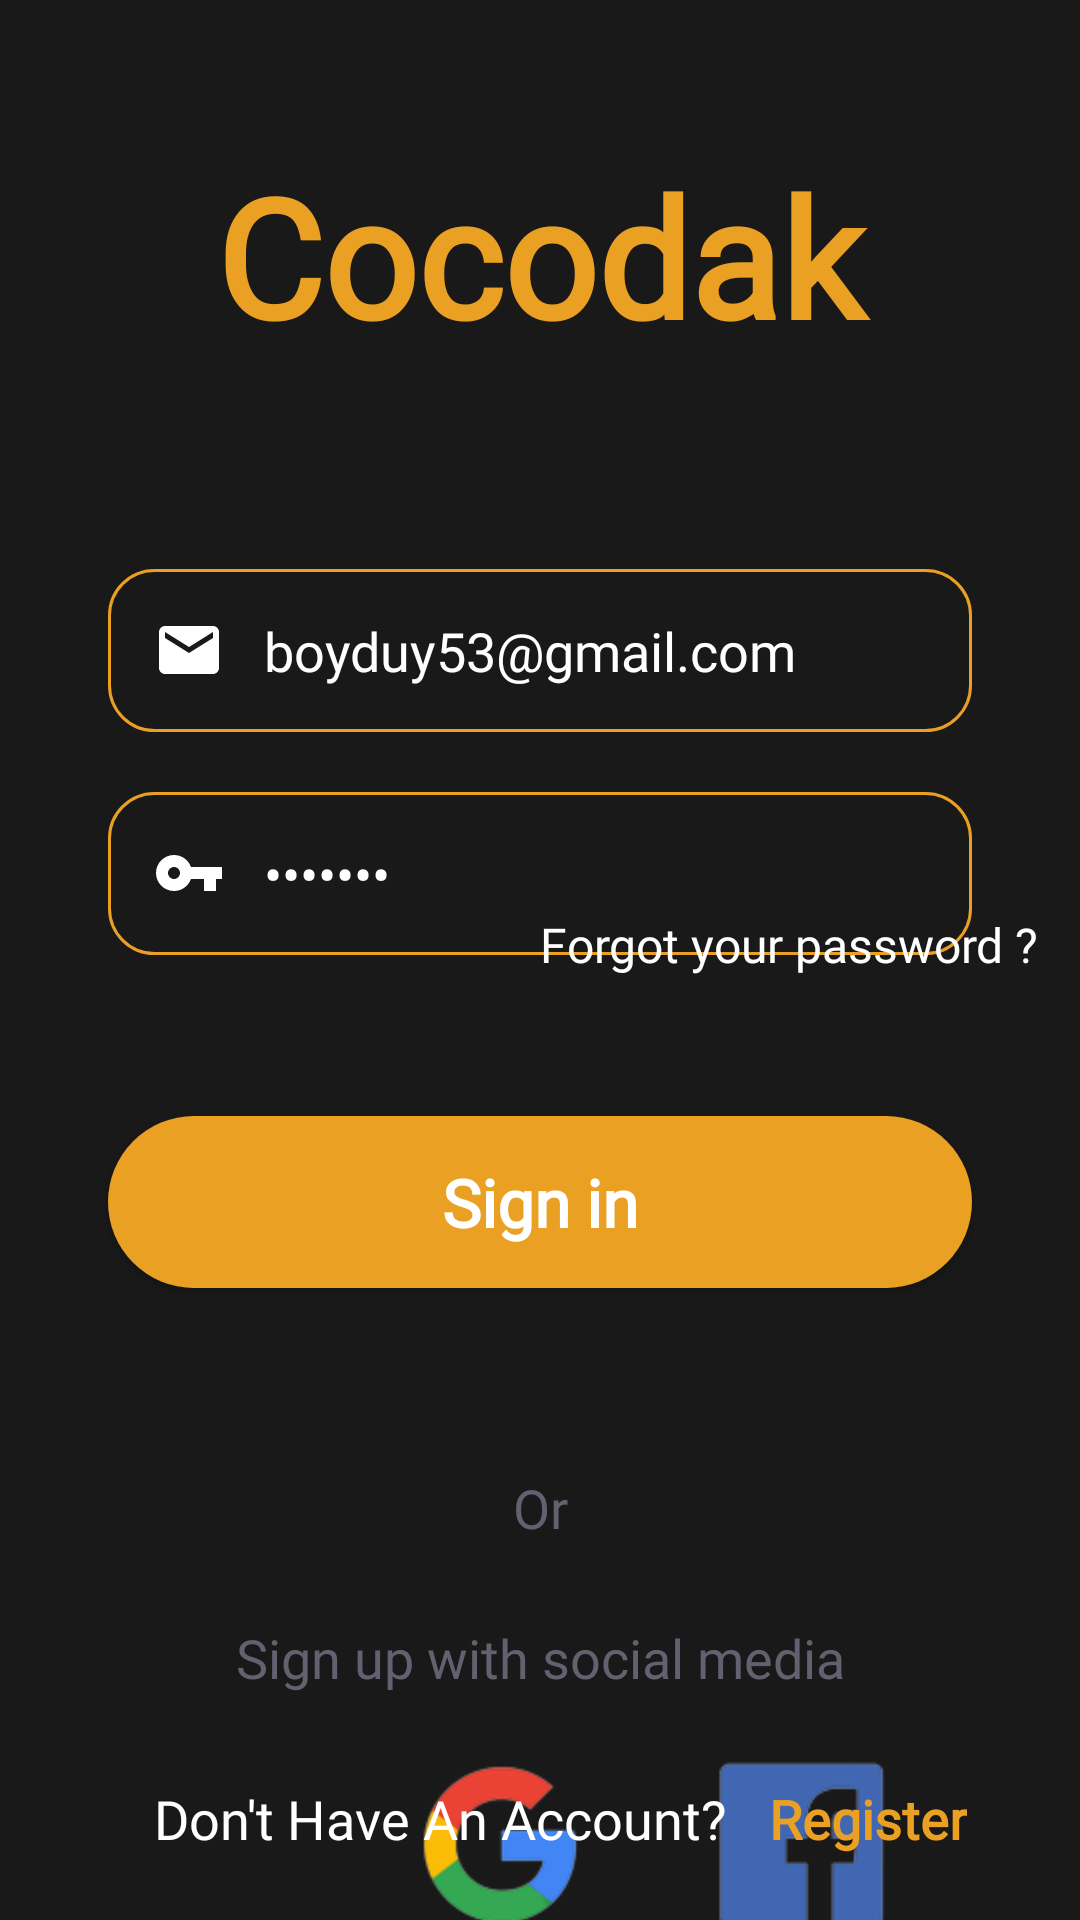

Produce the Android XML layout that renders to this screen, including the resource entries it uses.
<!-- AndroidManifest.xml: application theme Theme.OrderFoodApp -->
<!-- res/layout/activity_login.xml -->
<?xml version="1.0" encoding="utf-8"?>
<androidx.constraintlayout.widget.ConstraintLayout xmlns:android="http://schemas.android.com/apk/res/android"
    xmlns:app="http://schemas.android.com/apk/res-auto"
    xmlns:tools="http://schemas.android.com/tools"
    android:layout_width="match_parent"
    android:layout_height="match_parent"
    tools:context=".activities.LoginActivity">


    <ImageView
        android:id="@+id/imageView3"
        android:layout_width="match_parent"
        android:layout_height="match_parent"
        android:foreground="@drawable/foreground_design"
        android:scaleType="fitStart"
        android:src="@drawable/home4"
        tools:layout_editor_absoluteX="0dp"
        tools:layout_editor_absoluteY="0dp" />

    <ImageView
        android:id="@+id/imageView5"
        android:layout_width="match_parent"
        android:layout_height="match_parent"
        android:background="@drawable/bg_solid"
        android:scaleType="centerCrop"
        app:layout_constraintBottom_toBottomOf="@+id/imageView3"
        app:layout_constraintEnd_toEndOf="parent"
        app:layout_constraintHeight_percent="0.78"
        app:layout_constraintHorizontal_bias="0.0"
        app:layout_constraintStart_toStartOf="parent"
        app:layout_constraintTop_toBottomOf="@+id/textView5"
        app:layout_constraintVertical_bias="1.0" />

    <TextView
        android:id="@+id/textView5"
        android:layout_width="match_parent"
        android:layout_height="wrap_content"
        android:fontFamily="@font/dancing_script"
        android:text="@string/home_content"
        android:textAlignment="center"
        android:textColor="@color/main_color"
        android:textSize="55sp"
        android:textStyle="bold"
        app:layout_constraintBottom_toBottomOf="@+id/imageView3"
        app:layout_constraintEnd_toEndOf="@+id/imageView3"
        app:layout_constraintHorizontal_bias="0.0"
        app:layout_constraintStart_toStartOf="@+id/imageView3"
        app:layout_constraintTop_toTopOf="@+id/imageView3"
        app:layout_constraintVertical_bias="0.085" />


    <EditText
        android:id="@+id/edt_username"
        android:layout_width="0dp"
        android:layout_height="wrap_content"
        android:layout_marginTop="68dp"
        android:background="@drawable/bg_edittext"
        android:drawablePadding="13dp"
        android:fontFamily="@font/poppins"
        android:text="boyduy53@gmail.com"
        android:hint="@string/email_address"
        android:padding="15dp"
        android:textColor="@color/white"
        android:textColorHint="@color/white"
        app:drawableLeftCompat="@drawable/ic_baseline_email_black"
        app:layout_constraintEnd_toEndOf="parent"
        app:layout_constraintStart_toStartOf="parent"
        app:layout_constraintTop_toBottomOf="@+id/textView5"
        app:layout_constraintWidth_percent="0.8" />

    <EditText
        android:id="@+id/edt_password"
        android:layout_width="0dp"
        android:layout_height="wrap_content"
        android:layout_marginTop="20dp"
        android:drawablePadding="13dp"
        android:background="@drawable/bg_edittext"
        android:padding="15dp"
        android:text="Duy1234"
        android:fontFamily="@font/poppins"
        android:hint="@string/password"
        android:inputType="textPassword"
        android:textColor="@color/white"
        android:textColorHint="@color/white"
        app:drawableLeftCompat="@drawable/ic_baseline_key_black"
        app:layout_constraintEnd_toEndOf="parent"
        app:layout_constraintStart_toStartOf="parent"
        app:layout_constraintTop_toBottomOf="@+id/edt_username"
        app:layout_constraintWidth_percent="0.8" />

    <TextView

        android:id="@+id/textView25"
        android:layout_width="41dp"
        android:layout_height="30dp"
        android:layout_marginTop="172dp"
        android:fontFamily="@font/roboto"
        android:text="@string/or"
        android:textAlignment="center"
        android:textColor="#64606F"
        android:textSize="18sp"
        app:layout_constraintEnd_toEndOf="parent"
        app:layout_constraintStart_toStartOf="parent"
        app:layout_constraintTop_toBottomOf="@+id/edt_password" />

    <TextView

        android:id="@+id/textView26"
        android:layout_width="wrap_content"
        android:layout_height="wrap_content"
        android:layout_marginTop="20dp"
        android:fontFamily="@font/roboto"
        android:text="@string/sign_up_with_social_media"
        android:textAlignment="center"
        android:textColor="#64606F"
        android:textSize="18sp"
        app:layout_constraintEnd_toEndOf="parent"
        app:layout_constraintStart_toStartOf="parent"
        app:layout_constraintTop_toBottomOf="@+id/textView25" />


    <ImageView
        android:id="@+id/google"
        android:layout_width="60dp"
        android:layout_height="60dp"
        android:layout_marginStart="136dp"
        android:layout_marginTop="20dp"
        android:src="@drawable/gg_logo"
        app:layout_constraintStart_toStartOf="parent"
        app:layout_constraintTop_toBottomOf="@+id/textView26" />

    <ImageView
        android:layout_width="60dp"
        android:layout_height="60dp"
        android:layout_marginStart="236dp"
        android:layout_marginTop="20dp"
        android:src="@drawable/face_logo"
        app:layout_constraintStart_toStartOf="parent"
        app:layout_constraintTop_toBottomOf="@+id/textView26" />

    <Button
        android:id="@+id/button"
        android:layout_width="0dp"
        android:layout_height="wrap_content"
        android:background="@drawable/btn_bg_design"
        android:backgroundTint="@color/main_color"
        android:fontFamily="@font/poppins_bold"
        android:onClick="mainActivity"
        android:padding="14dp"
        android:text="@string/sign_in1"
        android:textAllCaps="false"
        android:textColor="@color/white"
        android:textSize="22sp"
        android:textStyle="bold"
        app:layout_constraintBottom_toBottomOf="@+id/imageView3"
        app:layout_constraintEnd_toEndOf="parent"
        app:layout_constraintStart_toStartOf="parent"
        app:layout_constraintTop_toBottomOf="@+id/edt_password"
        app:layout_constraintVertical_bias="0.204"
        app:layout_constraintWidth_percent=".8"
        tools:ignore="UsingOnClickInXml" />


    <TextView
        android:id="@+id/textView7"
        android:layout_width="wrap_content"
        android:layout_height="wrap_content"
        android:fontFamily="@font/poppins"
        android:text="@string/don_t_have_an_account"
        android:textAlignment="center"
        android:textColor="@color/white"
        android:textSize="18sp"
        app:layout_constraintBottom_toBottomOf="@+id/imageView3"
        app:layout_constraintEnd_toEndOf="parent"
        app:layout_constraintHorizontal_bias="0.304"
        app:layout_constraintStart_toStartOf="parent"
        app:layout_constraintTop_toBottomOf="@+id/button"
        app:layout_constraintVertical_bias="0.884" />

    <TextView
        android:layout_width="wrap_content"
        android:layout_height="wrap_content"
        android:fontFamily="@font/poppins_bold"
        android:onClick="Register"
        android:text="@string/register"
        android:textAlignment="center"
        android:textColor="@color/main_color"
        android:textSize="18sp"
        android:textStyle="bold"
        app:layout_constraintBottom_toBottomOf="parent"
        app:layout_constraintEnd_toEndOf="parent"
        app:layout_constraintHorizontal_bias="0.271"
        app:layout_constraintStart_toEndOf="@+id/textView7"
        app:layout_constraintTop_toBottomOf="@+id/button"
        app:layout_constraintVertical_bias="0.883" />

    <TextView
        android:layout_width="wrap_content"
        android:layout_height="wrap_content"
        android:layout_marginStart="180dp"
        android:layout_marginBottom="360dp"
        android:fontFamily="@font/poppins"
        android:text="@string/forgot_your_password"
        android:textAlignment="center"
        android:onClick="forgot"
        android:textColor="@color/white"
        android:textSize="16sp"
        app:layout_constraintBottom_toBottomOf="@+id/imageView3"
        app:layout_constraintStart_toStartOf="parent"
        app:layout_constraintTop_toBottomOf="@+id/edt_password"
        app:layout_constraintVertical_bias="0.239" />

</androidx.constraintlayout.widget.ConstraintLayout>
<!-- resources referenced by this layout -->
<resources>
  <color name="main_color">#eaa023</color>
  <color name="white">#FFFFFFFF</color>
  <!-- drawable bg_edittext (drawable) -->
  <?xml version="1.0" encoding="utf-8"?>
  <shape xmlns:android="http://schemas.android.com/apk/res/android">
  
     <stroke android:color="@color/main_color"
         android:width="1dp"/>
  
      <corners android:radius="15dp"/>
  
  
  
  
  </shape>
  <!-- drawable bg_solid (drawable) -->
  <?xml version="1.0" encoding="utf-8"?>
  <shape xmlns:android="http://schemas.android.com/apk/res/android">
      <solid
          android:color="#191919"
          />
  
  </shape>
  <!-- drawable btn_bg_design (drawable) -->
  <?xml version="1.0" encoding="utf-8"?>
  <shape xmlns:android="http://schemas.android.com/apk/res/android">
  
      <corners android:radius="50dp"/>
      <solid android:color="@color/main_color"/>
  
  
  </shape>
  <!-- drawable foreground_design (drawable) -->
  <?xml version="1.0" encoding="utf-8"?>
  <shape xmlns:android="http://schemas.android.com/apk/res/android"
      android:shape="rectangle">
  
      <gradient
          android:angle="90"
          android:startColor="#aa000000"
          android:endColor="#aa111111"
  
          />
      <corners android:radius="0dp"/>
  
  
  </shape>
  <!-- drawable ic_baseline_email_black (drawable) -->
  <vector android:autoMirrored="true" android:height="24dp"
      android:tint="@android:color/white" android:viewportHeight="24"
      android:viewportWidth="24" android:width="24dp" xmlns:android="http://schemas.android.com/apk/res/android">
      <path android:fillColor="@android:color/white" android:pathData="M20,4L4,4c-1.1,0 -1.99,0.9 -1.99,2L2,18c0,1.1 0.9,2 2,2h16c1.1,0 2,-0.9 2,-2L22,6c0,-1.1 -0.9,-2 -2,-2zM20,8l-8,5 -8,-5L4,6l8,5 8,-5v2z"/>
  </vector>
  <!-- drawable ic_baseline_key_black (drawable) -->
  <vector android:autoMirrored="true" android:height="24dp"
      android:tint="@android:color/white" android:viewportHeight="24"
      android:viewportWidth="24" android:width="24dp" xmlns:android="http://schemas.android.com/apk/res/android">
      <path android:fillColor="@android:color/white" android:pathData="M12.65,10C11.83,7.67 9.61,6 7,6c-3.31,0 -6,2.69 -6,6s2.69,6 6,6c2.61,0 4.83,-1.67 5.65,-4H17v4h4v-4h2v-4H12.65zM7,14c-1.1,0 -2,-0.9 -2,-2s0.9,-2 2,-2 2,0.9 2,2 -0.9,2 -2,2z"/>
  </vector>
  <string name="don_t_have_an_account">Don\'t Have An Account?</string>
  <string name="email_address">Email Address</string>
  <string name="forgot_your_password">Forgot your password ?</string>
  <string name="home_content">Cocodak</string>
  <string name="or">Or</string>
  <string name="password">Password</string>
  <string name="register">Register</string>
  <string name="sign_in1">Sign in</string>
  <string name="sign_up_with_social_media">Sign up with social media</string>
  <style name="Theme.OrderFoodApp" parent="Theme.MaterialComponents.DayNight.NoActionBar.Bridge">
          
          <item name="colorPrimary">@color/purple_500</item>
          <item name="colorPrimaryVariant">@color/white</item>
          <item name="colorOnPrimary">@color/white</item>
          
          <item name="colorSecondary">@color/teal_200</item>
          <item name="colorSecondaryVariant">@color/teal_700</item>
          <item name="colorOnSecondary">@color/black</item>
          
          <item name="android:statusBarColor" tools:targetApi="l">?attr/colorPrimaryVariant</item>
          
  
          <item name="android:windowAnimationStyle">@style/ActivityAnim</item>
      </style>
  <color name="purple_500">#eaa023</color>
  <color name="teal_200">#FF03DAC5</color>
  <color name="teal_700">#FF018786</color>
  <color name="black">#FF000000</color>
  <style name="ActivityAnim" parent="@android:style/Animation.Activity">
          <item name="android:activityOpenEnterAnimation">@anim/slide_in_right</item>
          <item name="android:activityCloseEnterAnimation">@anim/slide_in_right</item>
          <item name="android:activityOpenExitAnimation">@anim/slide_out_right</item>
          <item name="android:activityCloseExitAnimation">@anim/slide_out_right</item>
  
  
  
      </style>
</resources>
